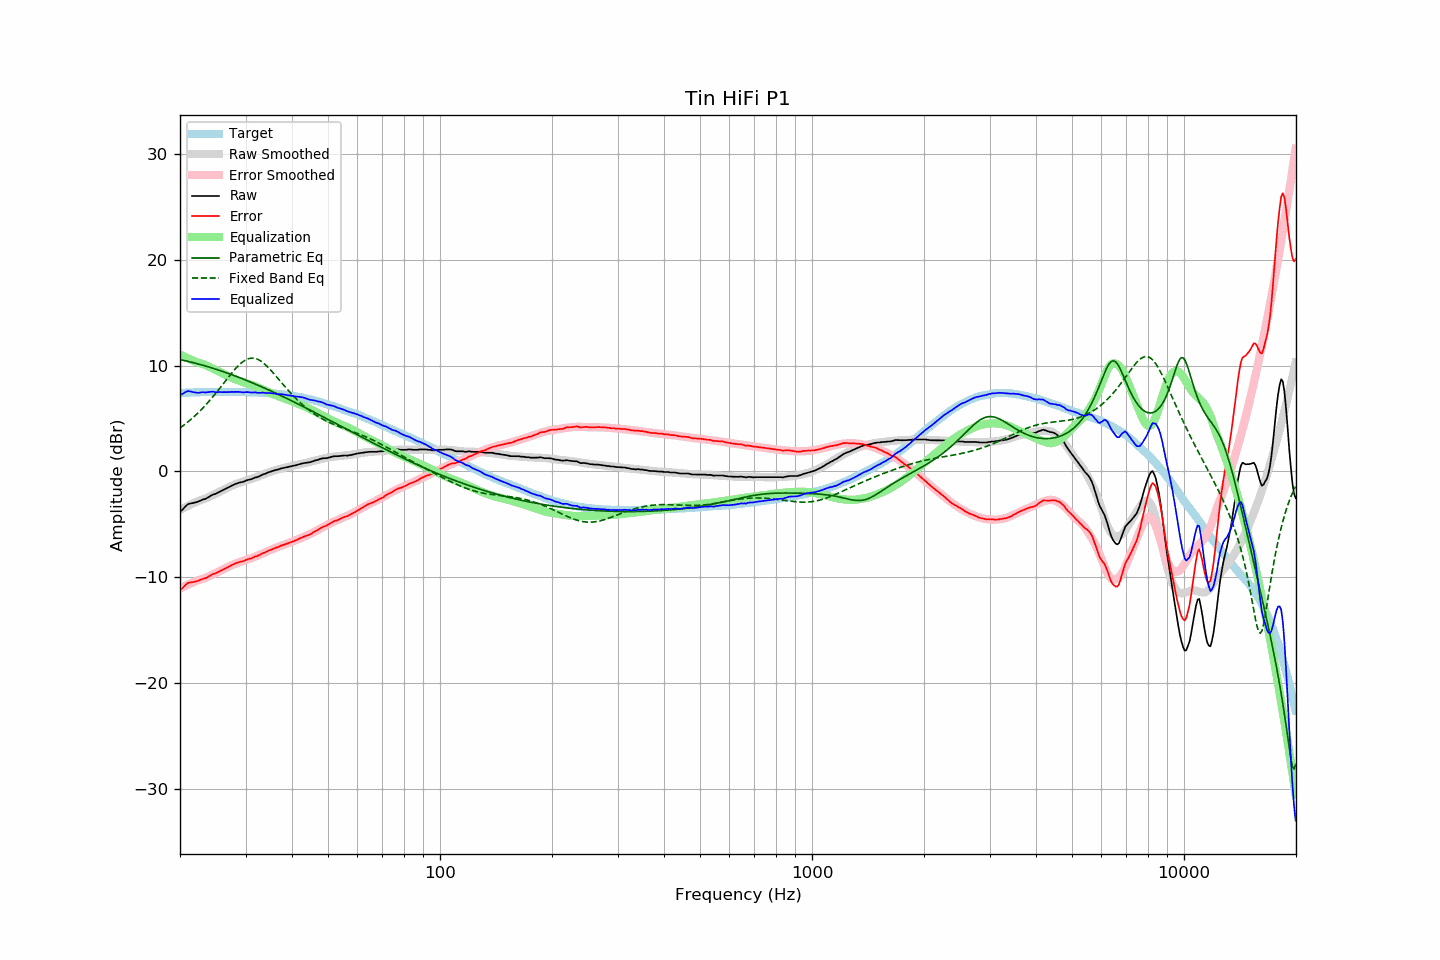

The data file committed next to this chart (first rows):
frequency, raw, error, smoothed, error_smoothed, equalization, parametric_eq, fixed_band_eq, equalized_raw, equalized_smoothed, target
20.00, -3.73, -11.14, -3.64, -11.06, 11.06, 10.58, 4.12, 7.33, 7.41, 7.41
20.20, -3.69, -11.11, -3.56, -10.98, 10.98, 10.55, 4.23, 7.30, 7.42, 7.42
20.40, -3.54, -10.97, -3.48, -10.91, 10.91, 10.52, 4.34, 7.37, 7.43, 7.43
20.61, -3.36, -10.80, -3.40, -10.84, 10.84, 10.48, 4.45, 7.48, 7.44, 7.44
20.81, -3.22, -10.66, -3.32, -10.77, 10.77, 10.45, 4.57, 7.55, 7.45, 7.44
21.02, -3.09, -10.54, -3.24, -10.70, 10.70, 10.41, 4.70, 7.61, 7.45, 7.45
21.23, -3.05, -10.51, -3.17, -10.63, 10.63, 10.38, 4.82, 7.58, 7.46, 7.46
21.44, -3.01, -10.49, -3.09, -10.56, 10.56, 10.34, 4.95, 7.56, 7.47, 7.48
21.66, -2.99, -10.46, -3.02, -10.50, 10.50, 10.30, 5.09, 7.51, 7.47, 7.48
21.87, -2.95, -10.43, -2.95, -10.43, 10.43, 10.27, 5.23, 7.48, 7.48, 7.49
22.09, -2.92, -10.40, -2.88, -10.37, 10.37, 10.23, 5.37, 7.45, 7.48, 7.48
22.31, -2.87, -10.36, -2.81, -10.30, 10.30, 10.19, 5.51, 7.44, 7.49, 7.49
22.54, -2.80, -10.29, -2.76, -10.25, 10.25, 10.14, 5.66, 7.45, 7.49, 7.49
22.76, -2.73, -10.23, -2.71, -10.21, 10.21, 10.10, 5.81, 7.48, 7.50, 7.50
22.99, -2.67, -10.17, -2.66, -10.16, 10.16, 10.06, 5.97, 7.50, 7.50, 7.50
23.22, -2.62, -10.12, -2.61, -10.11, 10.11, 10.02, 6.13, 7.50, 7.51, 7.50
23.45, -2.59, -10.09, -2.55, -10.05, 10.05, 9.97, 6.29, 7.47, 7.51, 7.51
23.69, -2.49, -10.00, -2.48, -9.99, 9.99, 9.93, 6.46, 7.50, 7.51, 7.51
23.92, -2.41, -9.91, -2.41, -9.92, 9.92, 9.88, 6.63, 7.51, 7.51, 7.51
24.16, -2.31, -9.82, -2.33, -9.85, 9.85, 9.84, 6.81, 7.54, 7.51, 7.51
24.40, -2.23, -9.75, -2.26, -9.77, 9.77, 9.79, 6.99, 7.55, 7.51, 7.52
24.65, -2.16, -9.68, -2.19, -9.70, 9.70, 9.74, 7.17, 7.54, 7.52, 7.52
24.89, -2.13, -9.65, -2.11, -9.63, 9.63, 9.69, 7.35, 7.50, 7.52, 7.52
25.14, -2.05, -9.56, -2.04, -9.55, 9.55, 9.64, 7.54, 7.51, 7.52, 7.52
25.39, -1.97, -9.48, -1.96, -9.48, 9.48, 9.59, 7.73, 7.51, 7.52, 7.52
25.65, -1.89, -9.40, -1.88, -9.40, 9.40, 9.54, 7.93, 7.51, 7.52, 7.51
25.91, -1.82, -9.33, -1.81, -9.32, 9.32, 9.49, 8.12, 7.50, 7.52, 7.51
26.16, -1.74, -9.26, -1.73, -9.24, 9.24, 9.44, 8.31, 7.51, 7.52, 7.52
26.43, -1.66, -9.18, -1.65, -9.17, 9.17, 9.38, 8.51, 7.51, 7.52, 7.52
26.69, -1.60, -9.11, -1.58, -9.09, 9.09, 9.33, 8.70, 7.50, 7.51, 7.52
26.96, -1.51, -9.02, -1.51, -9.02, 9.02, 9.28, 8.90, 7.51, 7.51, 7.51
27.23, -1.45, -8.96, -1.44, -8.95, 8.95, 9.22, 9.09, 7.50, 7.51, 7.51
27.50, -1.35, -8.86, -1.37, -8.88, 8.88, 9.17, 9.28, 7.53, 7.51, 7.51
27.77, -1.29, -8.80, -1.30, -8.81, 8.81, 9.11, 9.46, 7.53, 7.51, 7.52
28.05, -1.22, -8.73, -1.24, -8.75, 8.75, 9.05, 9.64, 7.53, 7.51, 7.51
28.33, -1.15, -8.66, -1.18, -8.69, 8.69, 9.00, 9.80, 7.54, 7.51, 7.51
28.62, -1.10, -8.61, -1.12, -8.63, 8.63, 8.94, 9.96, 7.53, 7.51, 7.51
28.90, -1.05, -8.56, -1.06, -8.57, 8.57, 8.88, 10.11, 7.53, 7.51, 7.51
29.19, -1.02, -8.53, -1.01, -8.52, 8.52, 8.82, 10.25, 7.50, 7.51, 7.51
29.48, -0.99, -8.50, -0.96, -8.47, 8.47, 8.76, 10.37, 7.48, 7.51, 7.51
29.78, -0.94, -8.44, -0.91, -8.42, 8.42, 8.70, 10.47, 7.48, 7.50, 7.50
30.08, -0.86, -8.37, -0.87, -8.37, 8.37, 8.64, 10.56, 7.51, 7.50, 7.51
30.38, -0.81, -8.31, -0.82, -8.32, 8.32, 8.58, 10.63, 7.51, 7.50, 7.50
30.68, -0.77, -8.26, -0.78, -8.27, 8.27, 8.51, 10.68, 7.50, 7.50, 7.49
30.99, -0.75, -8.24, -0.73, -8.22, 8.22, 8.45, 10.71, 7.47, 7.49, 7.49
31.30, -0.69, -8.17, -0.68, -8.16, 8.16, 8.39, 10.72, 7.47, 7.49, 7.49
31.61, -0.63, -8.11, -0.62, -8.10, 8.10, 8.32, 10.71, 7.48, 7.48, 7.48
31.93, -0.56, -8.03, -0.57, -8.04, 8.04, 8.26, 10.68, 7.48, 7.48, 7.47
32.24, -0.54, -8.01, -0.51, -7.98, 7.98, 8.19, 10.63, 7.44, 7.47, 7.47
32.57, -0.47, -7.93, -0.45, -7.91, 7.91, 8.13, 10.56, 7.44, 7.46, 7.46
32.89, -0.41, -7.86, -0.39, -7.84, 7.84, 8.06, 10.47, 7.44, 7.46, 7.45
33.22, -0.32, -7.77, -0.33, -7.78, 7.78, 8.00, 10.37, 7.46, 7.45, 7.45
33.55, -0.26, -7.70, -0.27, -7.71, 7.71, 7.93, 10.25, 7.46, 7.44, 7.44
33.89, -0.22, -7.65, -0.21, -7.65, 7.65, 7.86, 10.12, 7.43, 7.43, 7.44
34.23, -0.15, -7.57, -0.15, -7.58, 7.58, 7.79, 9.97, 7.43, 7.42, 7.42
34.57, -0.08, -7.49, -0.09, -7.51, 7.51, 7.72, 9.82, 7.43, 7.41, 7.42
34.92, -0.03, -7.43, -0.04, -7.44, 7.44, 7.65, 9.66, 7.41, 7.40, 7.40
35.27, 0.02, -7.38, 0.01, -7.38, 7.38, 7.58, 9.49, 7.40, 7.39, 7.40
35.62, 0.07, -7.30, 0.07, -7.31, 7.31, 7.51, 9.32, 7.39, 7.38, 7.38
35.97, 0.12, -7.25, 0.11, -7.25, 7.25, 7.44, 9.14, 7.37, 7.37, 7.37
... 635 more rows
